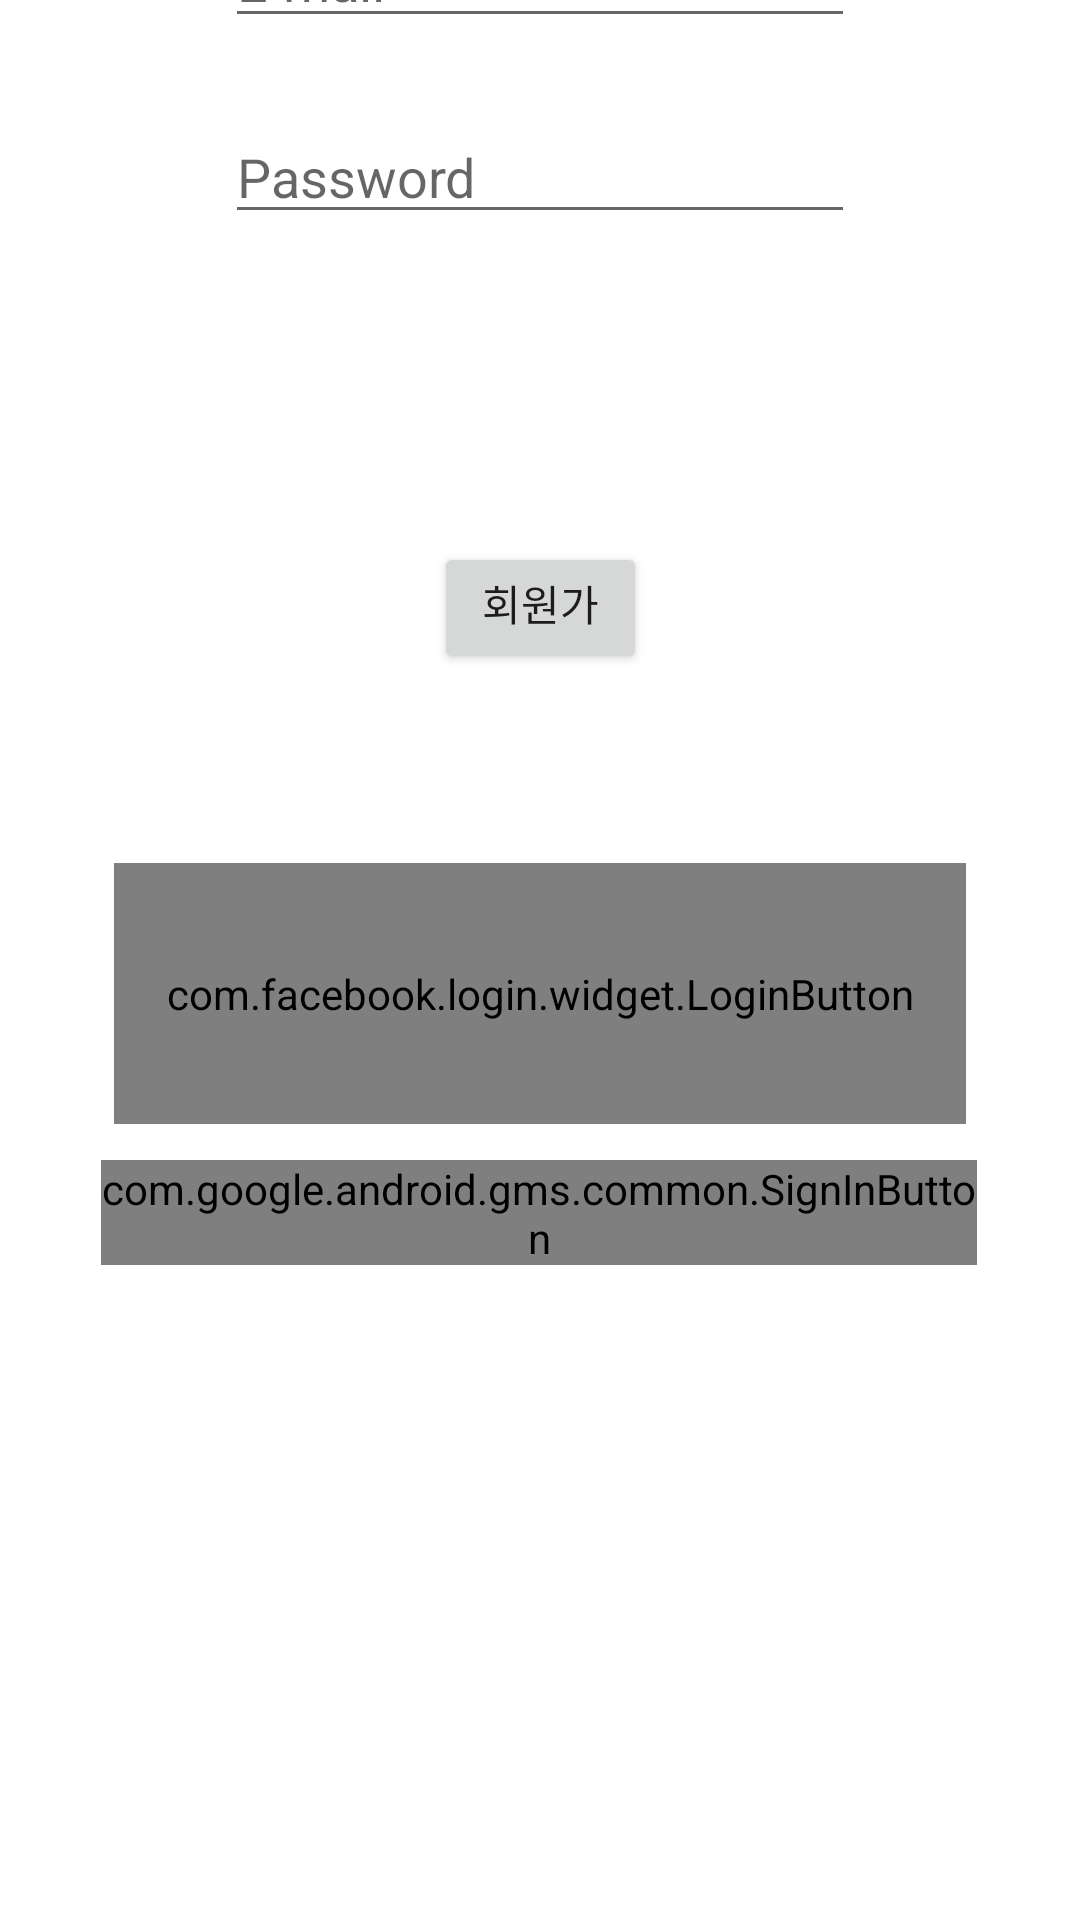

Write the Android layout XML for this screen, with the resource values it uses.
<!-- AndroidManifest.xml: application theme Theme.FireBaseAuth -->
<!-- res/layout/activity_main.xml -->
<?xml version="1.0" encoding="utf-8"?>
<androidx.constraintlayout.widget.ConstraintLayout xmlns:android="http://schemas.android.com/apk/res/android"
    xmlns:app="http://schemas.android.com/apk/res-auto"
    xmlns:tools="http://schemas.android.com/tools"
    android:layout_width="match_parent"
    android:layout_height="match_parent"
    tools:context=".MainActivity">

    <com.google.android.gms.common.SignInButton
        android:id="@+id/Login_Button"
        android:layout_width="292dp"
        android:layout_height="35dp"
        android:text="Hello World!"
        app:layout_constraintBottom_toBottomOf="parent"
        app:layout_constraintEnd_toEndOf="parent"
        app:layout_constraintHorizontal_bias="0.495"
        app:layout_constraintStart_toStartOf="parent"
        app:layout_constraintTop_toTopOf="parent"
        app:layout_constraintVertical_bias="0.639" />

    <com.facebook.login.widget.LoginButton
        android:id="@+id/facebook_login_button"
        android:layout_width="284dp"
        android:layout_height="87dp"
        android:layout_gravity="center_horizontal"
        android:layout_marginStart="49dp"
        android:layout_marginEnd="49dp"
        android:layout_marginBottom="338dp"
        app:layout_constraintBottom_toBottomOf="parent"
        app:layout_constraintEnd_toEndOf="parent"
        app:layout_constraintStart_toStartOf="parent"
        app:layout_constraintTop_toBottomOf="@+id/editTextTextEmailAddress" />

    <EditText
        android:id="@+id/editTextTextEmailAddress"
        android:layout_width="wrap_content"
        android:layout_height="wrap_content"
        android:layout_marginTop="44dp"
        android:layout_marginBottom="275dp"
        android:ems="10"
        android:hint="E-mail"
        android:inputType="textEmailAddress"
        app:layout_constraintBottom_toTopOf="@+id/facebook_login_button"
        app:layout_constraintEnd_toEndOf="parent"
        app:layout_constraintStart_toStartOf="parent"
        app:layout_constraintTop_toTopOf="parent"
        tools:ignore="Autofill" />

    <EditText
        android:id="@+id/editTextTextPassword"
        android:layout_width="wrap_content"
        android:layout_height="wrap_content"
        android:layout_marginTop="24dp"
        android:ems="10"
        android:hint="Password"
        android:inputType="textPassword"
        app:layout_constraintStart_toStartOf="@+id/editTextTextEmailAddress"
        app:layout_constraintTop_toBottomOf="@+id/editTextTextEmailAddress"
        tools:ignore="Autofill" />

    <Button
        android:id="@+id/Login1_button"
        android:layout_width="71dp"
        android:layout_height="44dp"
        android:layout_marginTop="144dp"
        android:text="회원가입"
        app:layout_constraintEnd_toEndOf="parent"
        app:layout_constraintStart_toStartOf="parent"
        app:layout_constraintTop_toTopOf="@+id/editTextTextPassword" />

</androidx.constraintlayout.widget.ConstraintLayout>
<!-- resources referenced by this layout -->
<resources>
  <style name="Theme.FireBaseAuth" parent="Theme.MaterialComponents.DayNight.DarkActionBar">
          
          <item name="colorPrimary">@color/purple_500</item>
          <item name="colorPrimaryVariant">@color/purple_700</item>
          <item name="colorOnPrimary">@color/white</item>
          
          <item name="colorSecondary">@color/teal_200</item>
          <item name="colorSecondaryVariant">@color/teal_700</item>
          <item name="colorOnSecondary">@color/black</item>
          
          <item name="android:statusBarColor" tools:targetApi="l">?attr/colorPrimaryVariant</item>
          
      </style>
  <!-- not gathered from this repository: default colours our renderer supplied (Android Studio template values) -->
  <color name="purple_500">#FF6200EE</color>
  <color name="purple_700">#FF3700B3</color>
  <color name="teal_200">#FF03DAC5</color>
  <color name="teal_700">#FF018786</color>
  <color name="black">#FF000000</color>
  <color name="white">#FFFFFFFF</color>
</resources>
